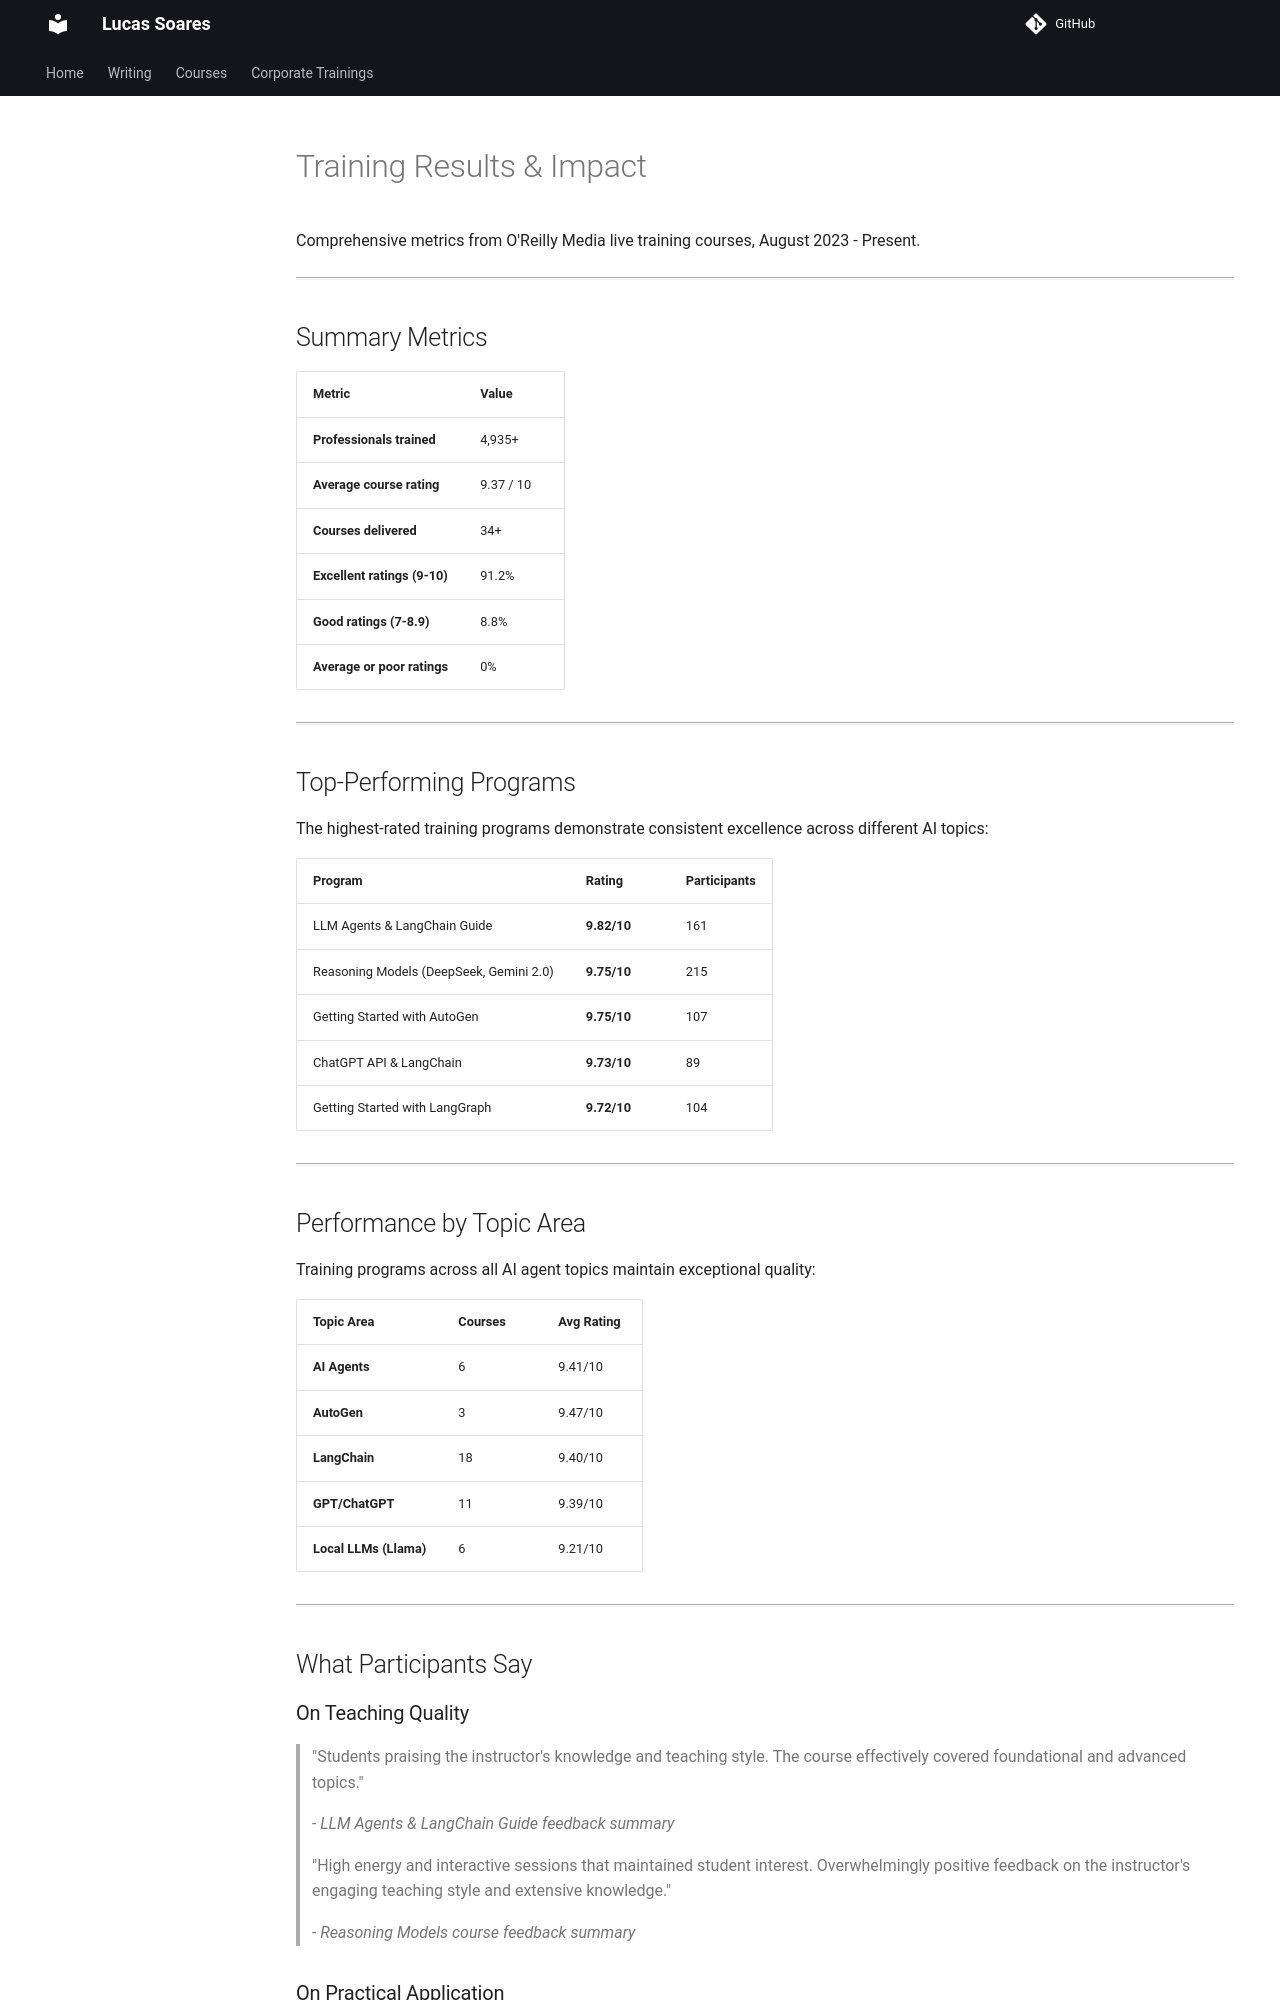

repository: EnkrateiaLucca/lucas-landing-page · page: corporate/case-study/index.html · generator: mkdocs

# Training Results & Impact

Comprehensive metrics from O'Reilly Media live training courses, August 2023 - Present.

---

## Summary Metrics

| Metric | Value |
|--------|-------|
| **Professionals trained** | 4,935+ |
| **Average course rating** | 9.37 / 10 |
| **Courses delivered** | 34+ |
| **Excellent ratings (9-10)** | 91.2% |
| **Good ratings (7-8.9)** | 8.8% |
| **Average or poor ratings** | 0% |

---

## Top-Performing Programs

The highest-rated training programs demonstrate consistent excellence across different AI topics:

| Program | Rating | Participants |
|---------|--------|--------------|
| LLM Agents & LangChain Guide | **9.82/10** | 161 |
| Reasoning Models (DeepSeek, Gemini 2.0) | **9.75/10** | 215 |
| Getting Started with AutoGen | **9.75/10** | 107 |
| ChatGPT API & LangChain | **9.73/10** | 89 |
| Getting Started with LangGraph | **9.72/10** | 104 |

---

## Performance by Topic Area

Training programs across all AI agent topics maintain exceptional quality:

| Topic Area | Courses | Avg Rating |
|------------|---------|------------|
| **AI Agents** | 6 | 9.41/10 |
| **AutoGen** | 3 | 9.47/10 |
| **LangChain** | 18 | 9.40/10 |
| **GPT/ChatGPT** | 11 | 9.39/10 |
| **Local LLMs (Llama)** | 6 | 9.21/10 |

---

## What Participants Say

### On Teaching Quality

> "Students praising the instructor's knowledge and teaching style. The course effectively covered foundational and advanced topics."
>
> *- LLM Agents & LangChain Guide feedback summary*

> "High energy and interactive sessions that maintained student interest. Overwhelmingly positive feedback on the instructor's engaging teaching style and extensive knowledge."
>
> *- Reasoning Models course feedback summary*

### On Practical Application

> "Engaging and knowledgeable instructor who effectively explained complex topics. Use of live coding examples and demos to illustrate concepts."
>
> *- LangChain course participant*

> "Good pacing with summarizations and repetition to reinforce learning. High likelihood of students participating in future courses."
>
> *- ChatGPT API & LangChain participant*
